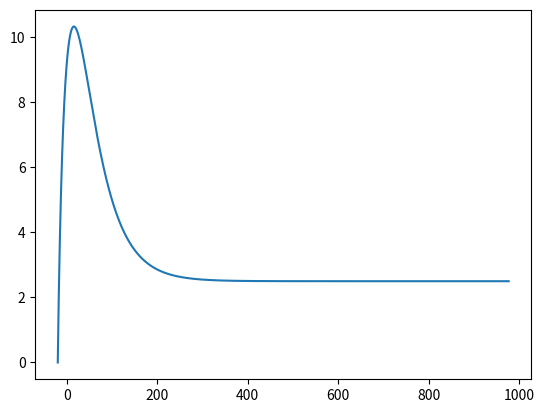

This chart was generated by the following Python code:
import numpy as np
from collections import deque
import matplotlib.pyplot as plt
import time 
import pandas as pd 

# 真风速度 初始条件
Tw = 0.5 
Tm = 0.05
alpha_tw = - np.pi  # degree
dtw = 0 
dtw_max = (1/9) * np.pi 

# 帆船相关参数
L = 12  # （m）
Delta = 2 * L
t = 0    # current time 
ts = 0.1 # sample time 
x = -20  # 船的初始坐标
y = 0
psi =  np.pi / 4  # 当前船头朝向
U = 5      # 当前船速

yb1 = 50
yb2 = 20

# 标志位
flag = deque(maxlen=2)
flag.append(0)
flag.append(0)

# 控制器参数
kup = 0.1
kpsi = 0.1

def sgn(number):

    if number >= 0:
        y = 1
    else:
        y = -1
    return y 

x_real = [x]
y_real = [y] 
io = 0 
i = 0 

psi_d = []

action_l = []
r = []
heading_angle = []
dd = []

for i in range(2000):

    ye = np.cos(0) * (y - 2.5) - np.sin(0) * (x - 2.5)

    action = - np.arctan(ye / Delta)

    psid = 0 + action      # 理想航向角 LOS

    dd.append(psid)

    action_l.append(psid * 180 / np.pi)

    if psid > np.pi:
        psid = psid - 2 * np.pi
    elif psid < -np.pi:
        psid = psid + 2 * np.pi
        
    psi_d.append(psid)

    if i == 0:
        dpsid = 0
    elif abs(psi_d[-1] - psi_d[-2]) >= np.pi:
        dpsid = dpsid 
    else:
        dpsid = (psi_d[-1] - psi_d[-2]) / ts
    
    psic = psid - psi        # 误差

    if psic > np.pi:
        psic = psic - 2 * np.pi
    elif psic < - np.pi:
        psic = psic + 2 * np.pi
    
    alphar  = dpsid + kpsi * psic  

    r.append(alphar)

    #    运动学方程

    x = x + ts * U * np.cos(psi)  # x 坐标
    y = y + ts * U * np.sin(psi)  # y 坐标
    psi = psi + ts * alphar            # 朝向角

    heading_angle.append(psi)

    

    x_real.append(x)
    y_real.append(y)

t = np.arange(0, 2000, 1)
# plt.plot(x_real, y_real)
plt.plot(x_real, y_real)
plt.show()